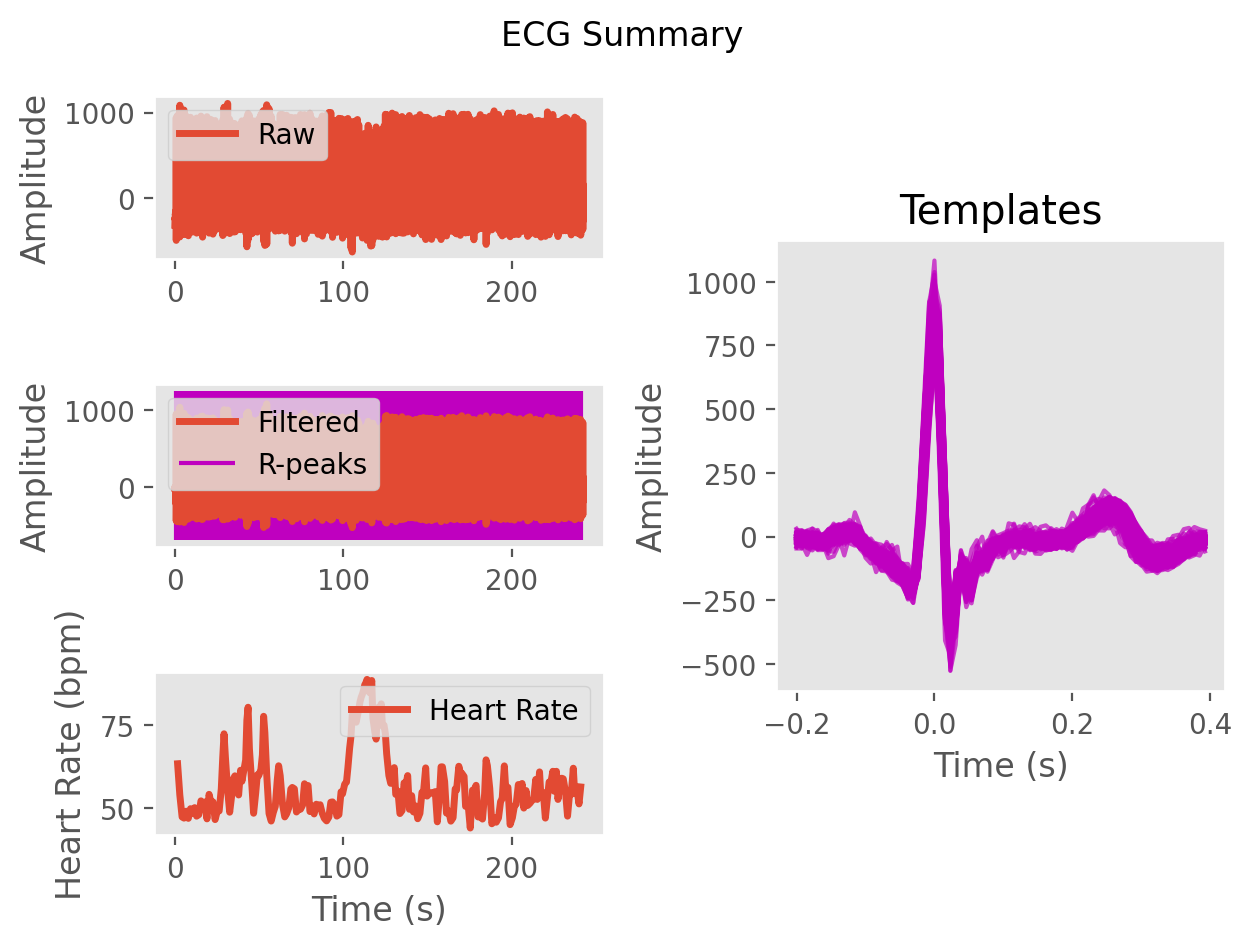

Source data for this figure (header and first rows):
ECG, -15.211237518262912, -12.277746364463162, -17.86511694714233, -23.429429300902214, -19.523131750557063, -10.204401545363154, -1.1591275065914708, 3.7385929357792804, -1.8663459566812257, -12.645491516292566, -14.271260070573469, -6.947595076456466, 0.25431659753716573, 2.0297832307409003, -5.1578616843099745, -11.522317781910303, -4.692083441171402, 0.8698284170895079, -8.449077032293744, -18.540878783729895, -22.5234804475168, -26.56404564849183, -24.764765319539137
Time (s), 0.0, 0.007692, 0.01538, 0.02308, 0.03077, 0.03846, 0.04615, 0.05385, 0.06154, 0.06923, 0.07692, 0.08462, 0.09231, 0.1, 0.1077, 0.1154, 0.1231, 0.1308, 0.1385, 0.1462, 0.1538, 0.1615, 0.1692
Rpeaks, 103, 211, 383, 560, 709, 885, 1040, 1210, 1357, 1526, 1679, 1851, 2015, 2138, 2320, 2479, 2641, 2761, 2942, 3107, 3266, 3421, 3584
IBI Series, 786, 752, 872, 830, 1413, 1331, 868, 1317, 1338, 894, 1384, 1353, 1400, 1365, 838, 1313, 1314, 824, 811, 1303, 874, 1328, 1205
Heart Rate, 59, 57, 56, 56, 60, 60, 62, 63, 64, 64, 64, 64, 64, 63, 61, 60, 60, 57, 52, 52, 51, 51, 51
